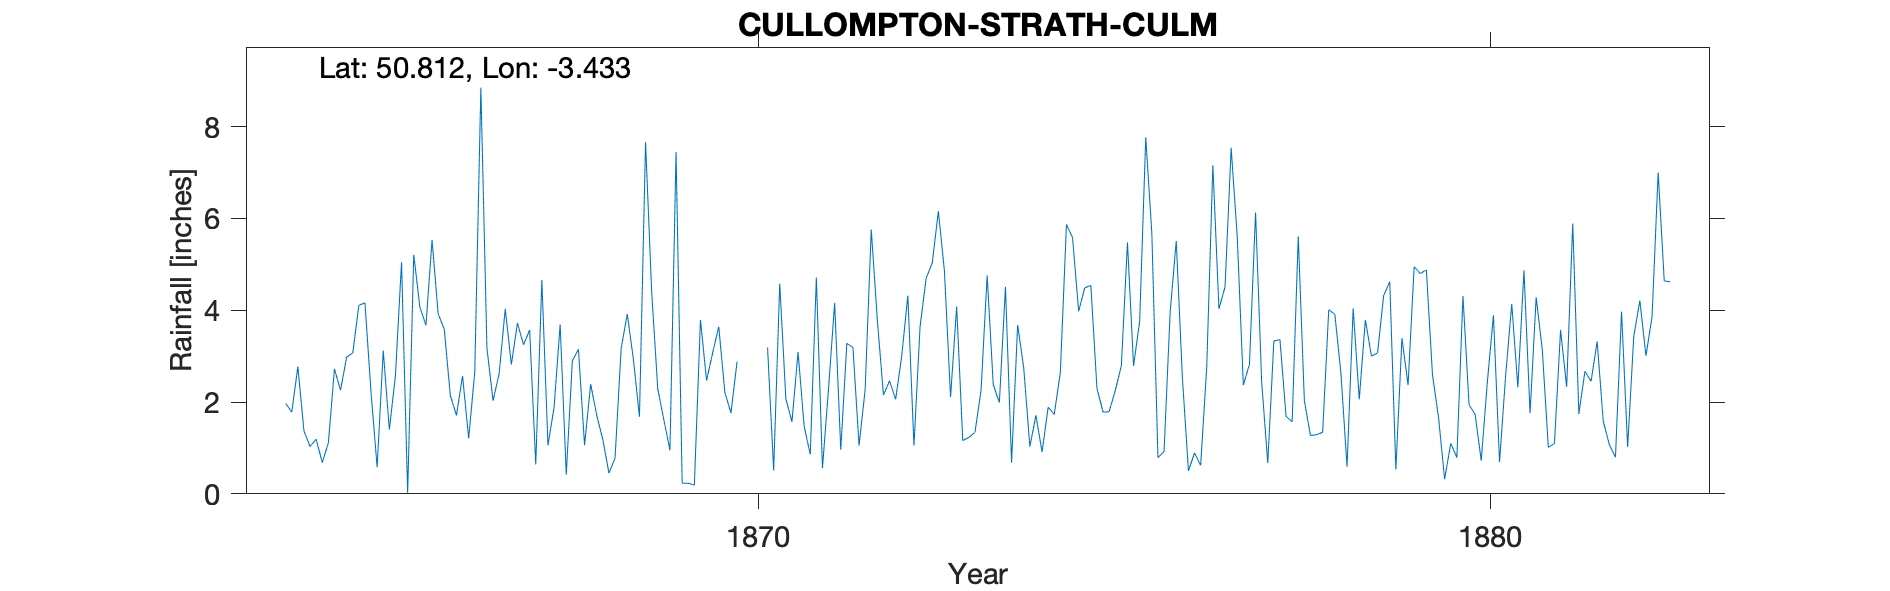

Data behind this chart, as committed beside it:
CULLOMPTON-STRATH-CULM, , , , , , , , , , , , , , , , , , , , , , , 
Grid ref, SS991023, Long, -3.433, Lat, 50.81, Elevation, 159, ft, , , , , , , , , , , , , , , 
Station no, RR1993, , , , , , , , , , , , , , , , , , , , , , 
, 1860, 1861, 1862, 1863, 1864, 1865, 1866, 1867, 1868, 1869, 1870, 1871, 1872, 1873, 1874, 1875, 1876, 1877, 1878, 1879, 1880, 1881, 1882
January, , , , , 1.97, 4.11, 5.53, 4.03, 3.15, 4.41, 2.21, 3.09, 5.76, 4.85, 3.68, 4.54, 0.92, 5.6, 1.27, 4.32, 0.79, 1.76, 1.58
February, , , , , 1.78, 4.16, 3.92, 2.82, 1.06, 2.29, 1.76, 1.47, 3.78, 2.11, 2.74, 2.3, 3.96, 2.37, 1.29, 4.62, 4.31, 4.28, 1.07
March, , , , , 2.77, 2.2, 3.59, 3.72, 2.39, 1.61, 2.88, 0.86, 2.15, 4.08, 1.03, 1.78, 5.51, 2.82, 1.34, 0.53, 1.94, 3.15, 0.8
April, , , , , 1.37, 0.58, 2.14, 3.25, 1.71, 0.95, , 4.71, 2.46, 1.16, 1.71, 1.79, 2.54, 6.13, 4.01, 3.39, 1.73, 1.01, 3.97
May, , , , , 1.03, 3.12, 1.71, 3.57, 1.18, 7.45, , 0.56, 2.06, 1.23, 0.91, 2.25, 0.5, 2.44, 3.91, 2.37, 0.72, 1.1, 1.02
June, , , , , 1.19, 1.4, 2.57, 0.64, 0.45, 0.23, , 2.3, 3.01, 1.34, 1.89, 2.79, 0.89, 0.67, 2.62, 4.95, 2.44, 3.57, 3.43
July, , , , , 0.68, 2.58, 1.21, 4.66, 0.78, 0.23, , 4.16, 4.32, 2.25, 1.73, 5.48, 0.62, 3.33, 0.59, 4.8, 3.89, 2.33, 4.21
August, , , , , 1.11, 5.05, 2.65, 1.06, 3.17, 0.19, 3.19, 0.96, 1.05, 4.76, 2.65, 2.79, 2.77, 3.36, 4.04, 4.88, 0.69, 5.89, 3.01
September, , , , , 2.72, 0.01, 8.85, 1.88, 3.92, 3.79, 0.51, 3.28, 3.64, 2.38, 5.87, 3.76, 7.16, 1.69, 2.06, 2.6, 2.58, 1.74, 3.86
October, , , , , 2.26, 5.21, 3.17, 3.69, 2.94, 2.47, 4.58, 3.19, 4.7, 1.99, 5.58, 7.77, 4.03, 1.57, 3.79, 1.66, 4.14, 2.67, 7
November, , , , , 2.98, 4.07, 2.03, 0.42, 1.68, 3.07, 2.07, 1.05, 5.03, 4.51, 3.98, 5.67, 4.51, 5.61, 3, 0.32, 2.32, 2.45, 4.64
December, , , , , 3.07, 3.67, 2.62, 2.9, 7.66, 3.64, 1.57, 2.27, 6.16, 0.68, 4.49, 0.79, 7.54, 2.03, 3.07, 1.1, 4.87, 3.32, 4.62
Total, , , , , 22.93, 36.16, 39.99, 32.64, 30.09, 30.33, , 27.9, 44.12, 31.34, 36.26, 41.71, 40.95, 37.62, 30.99, 35.54, 30.42, 33.27, 39.21
Strath Culm House, , , , , , , , , , , , , , , , , , , , , , , 
1870 Note says “I cannot believe these f…, , , , , , , , , , , , , , , , , , , , , , , 
1870 Apr-July original values 0.00, 0.09…, , , , , , , , , , , , , , , , , , , , , , , 
